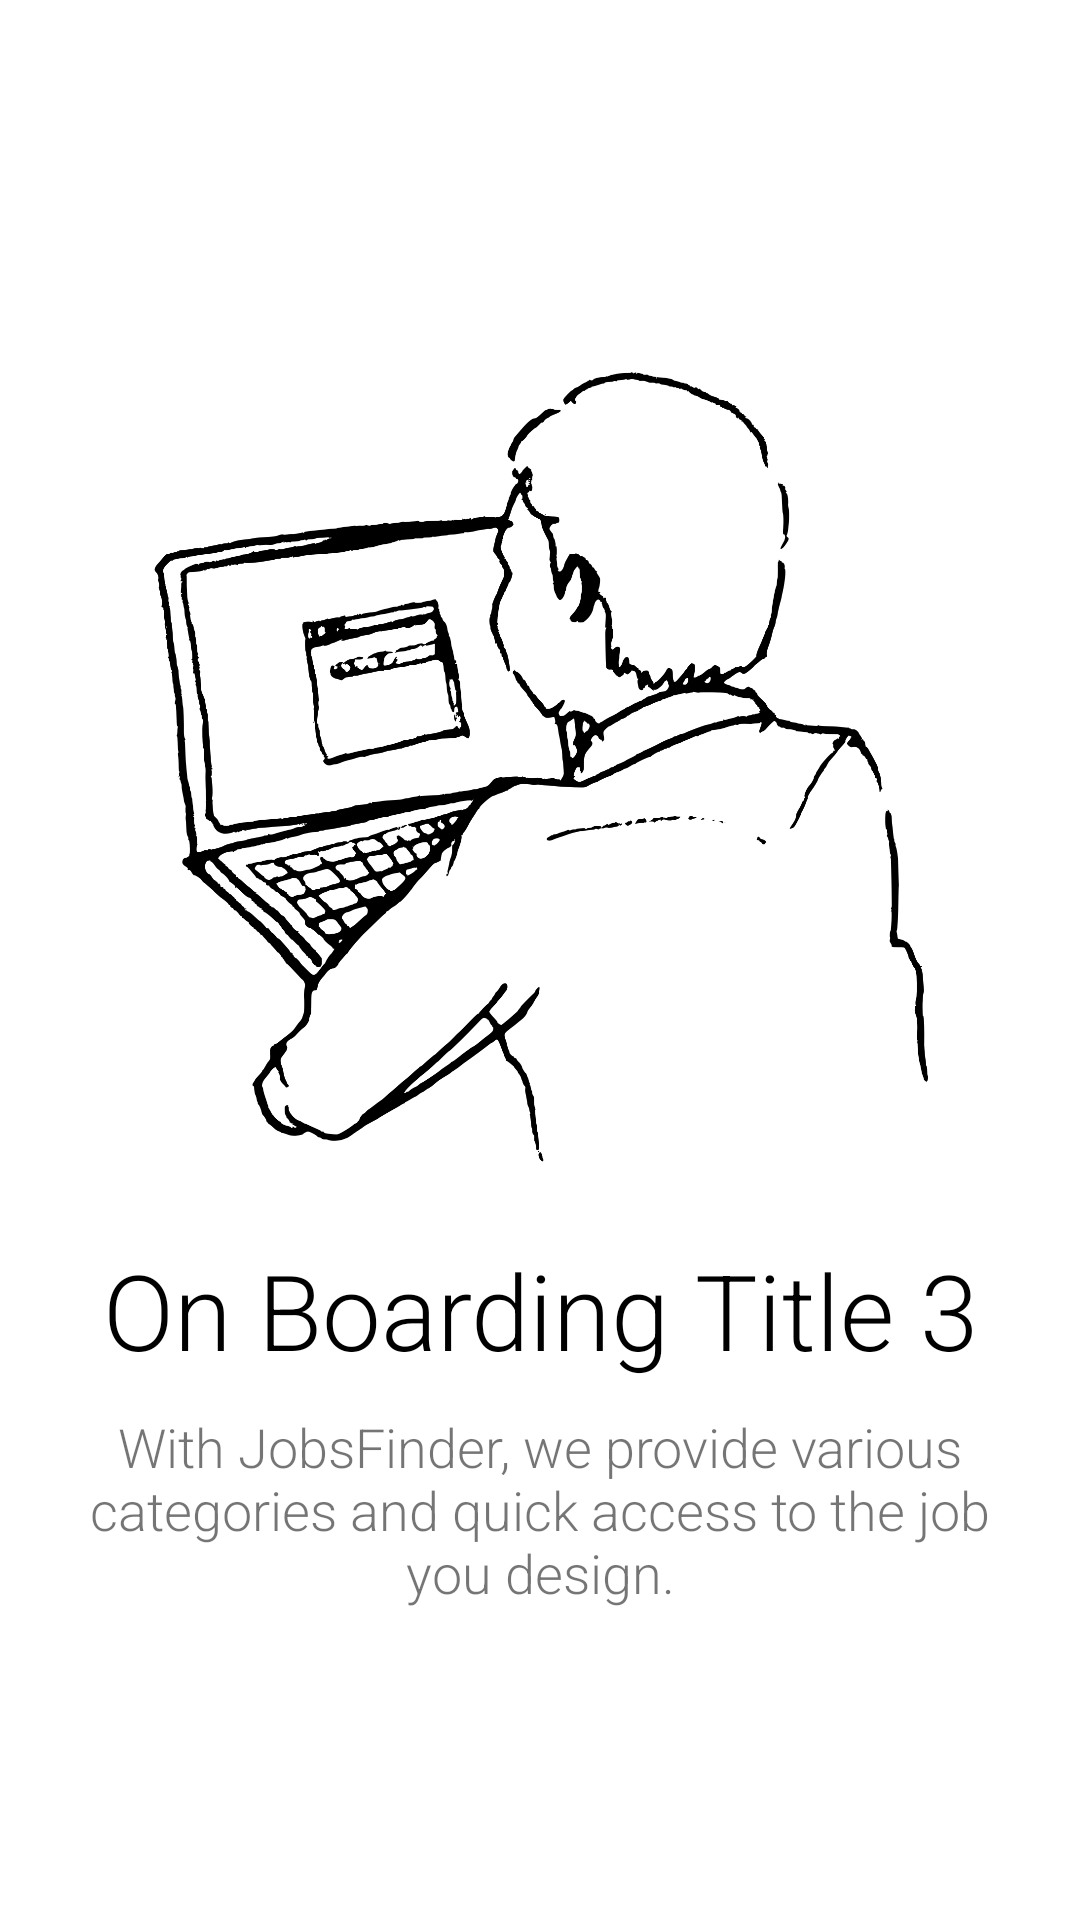

Reconstruct the res/layout file that produces this screen, plus the resources it refers to.
<!-- AndroidManifest.xml: application theme Theme.JobFinderApp -->
<!-- res/layout/fragment_on_boarding3.xml -->
<?xml version="1.0" encoding="utf-8"?>
<LinearLayout xmlns:android="http://schemas.android.com/apk/res/android"
    xmlns:tools="http://schemas.android.com/tools"
    android:layout_width="match_parent"
    android:layout_height="match_parent"
    android:orientation="vertical"
    android:gravity="center"
    android:padding="16dp"
    tools:context=".OnBoardingFragment1">
    <ImageView
        android:layout_width="300dp"
        android:layout_height="300dp"
        android:src="@drawable/boarding_pic3" />

    <TextView
        android:id="@+id/tvTitleFm3"
        android:layout_width="wrap_content"
        android:layout_height="wrap_content"
        android:layout_marginTop="10dp"
        android:gravity="center"
        android:text="On Boarding Title 3"
        android:textColor="@color/black"
        android:textSize="35sp"
        android:fontFamily="sans-serif-light"/>

    <TextView
        android:layout_width="wrap_content"
        android:layout_height="wrap_content"
        android:text="With JobsFinder, we provide various categories and quick access to the job you design."
        android:textSize="18sp"
        android:gravity="center"
        android:layout_marginTop="10dp"
        android:fontFamily="sans-serif-light"/>


</LinearLayout>
<!-- resources referenced by this layout -->
<resources>
  <color name="black">#FF000000</color>
  <!-- drawable boarding_pic3: jpg bitmap (drawable, 135118 bytes) -->
  <style name="Theme.JobFinderApp" parent="Theme.MaterialComponents.DayNight.NoActionBar">
          
          <item name="colorPrimary">@color/purple_500</item>
          <item name="colorPrimaryVariant">@color/purple_700</item>
          <item name="colorOnPrimary">@color/white</item>
          
          <item name="colorSecondary">@color/teal_200</item>
          <item name="colorSecondaryVariant">@color/teal_700</item>
          <item name="colorOnSecondary">@color/black</item>
          
          <item name="android:statusBarColor" tools:targetApi="l">?attr/colorPrimaryVariant</item>
          
      </style>
  <color name="purple_500">#000000</color>
  <color name="purple_700">#FF3700B3</color>
  <color name="white">#FFFFFFFF</color>
  <color name="teal_200">#FF03DAC5</color>
  <color name="teal_700">#FF018786</color>
</resources>
